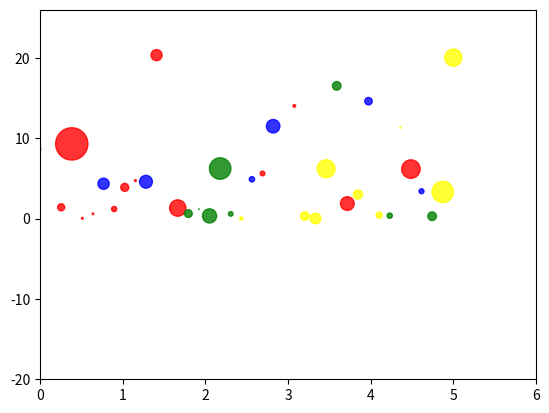

Reproduce this figure in Python.
# -*- coding: utf-8 -*-
"""
Created on Mon Sep  2 19:36:39 2019

[redacted]
"""
import random
import numpy as np
import matplotlib.pyplot as plt


 # ese array tiene 1000 elementos, andar printeando es poco práctico!
x = np.linspace(0, 5, 40)

def f(t):
    return 2* np.exp(-3*t)


list = ['yellow','green','blue','red']
ruido=[]
size=[]
color=[]
# creating a noise with the same dimension as the dataset (2,2) 
for i in np.nditer(f(x)):
    size.append(np.random.normal(0,10,1)**2)
    ruido.append(np.random.normal(0, 5,1)**2)
    color.append(random.choice(list))
 
plt.scatter(x, ruido, s=size,alpha = 0.8, c = color)
plt.axis([0, 6, -20, 26])
